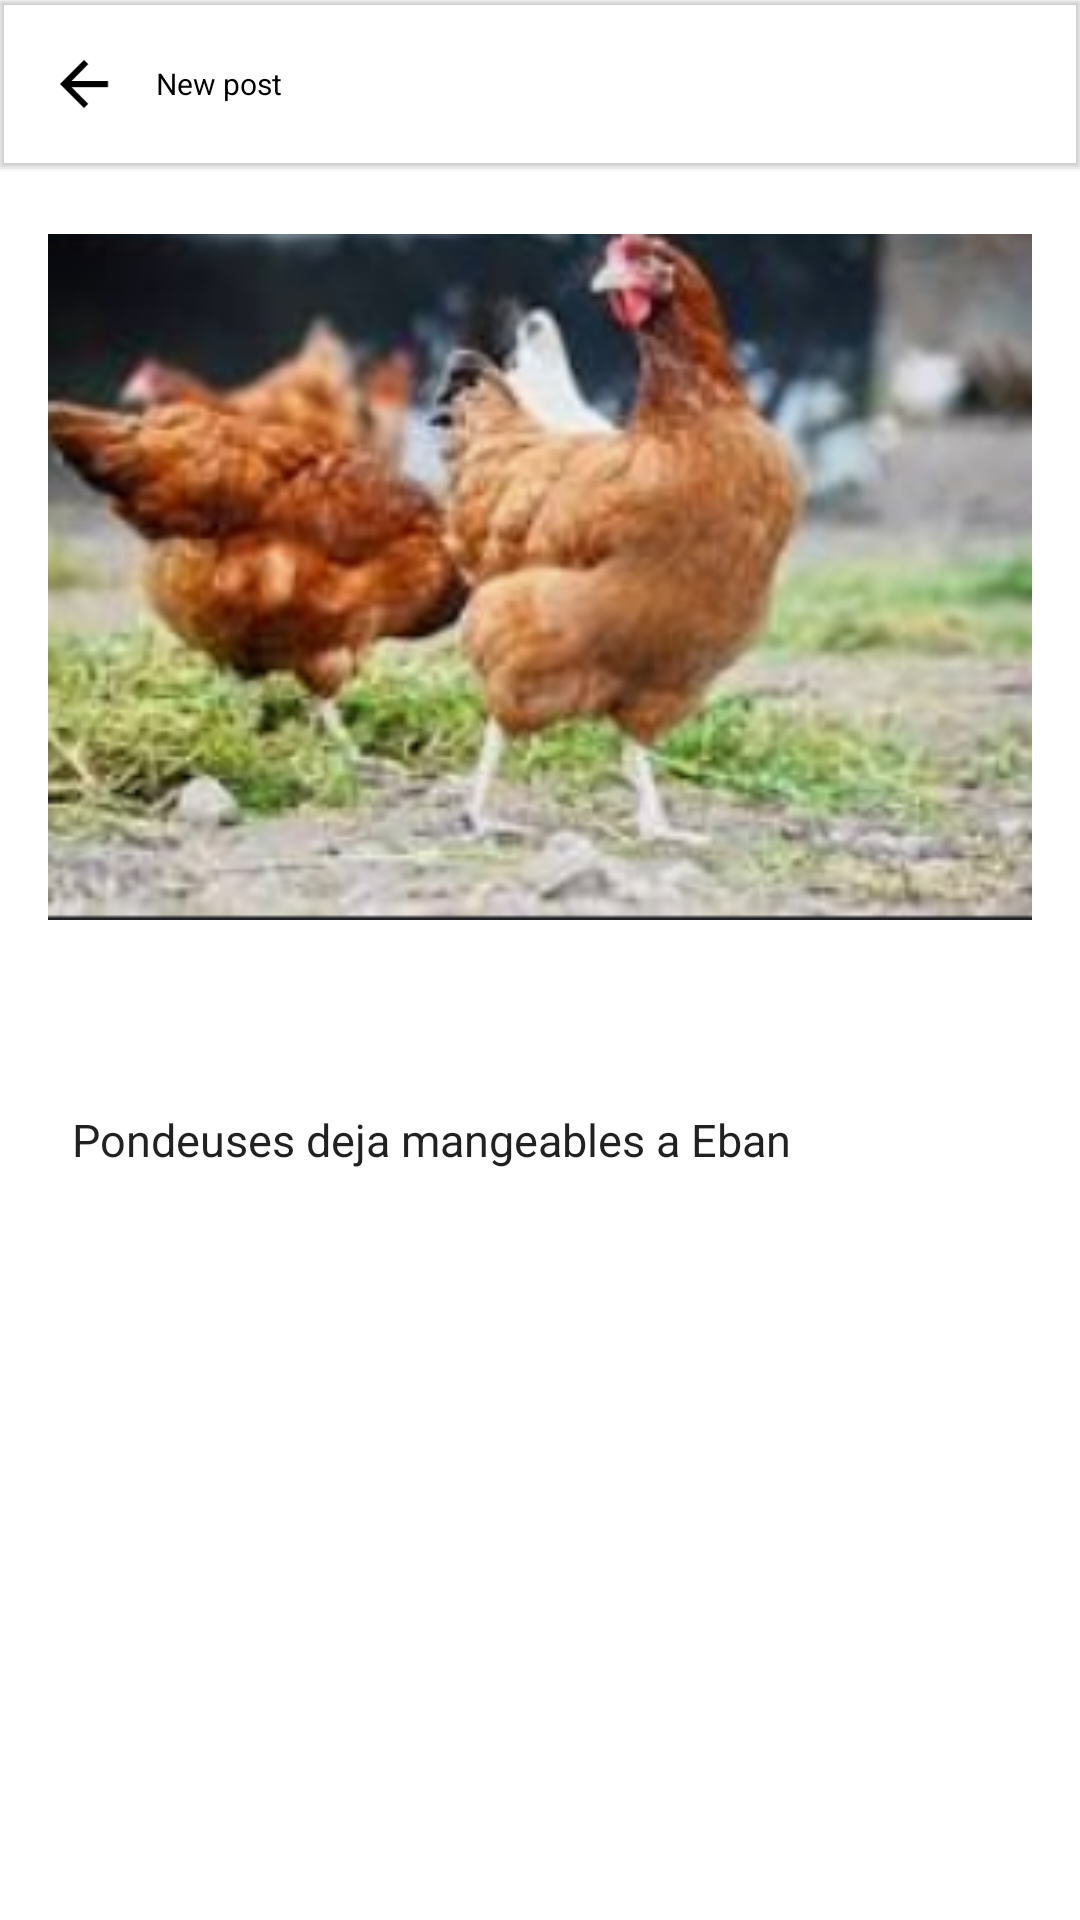

This screen was rendered from an Android layout file. Write that file and the resources it references.
<!-- AndroidManifest.xml: application theme Theme.MervShops -->
<!-- res/layout/activity_add_post.xml -->
<?xml version="1.0" encoding="utf-8"?>
<LinearLayout xmlns:android="http://schemas.android.com/apk/res/android"
    xmlns:app="http://schemas.android.com/apk/res-auto"
    xmlns:tools="http://schemas.android.com/tools"
    android:layout_width="match_parent"
    android:layout_height="match_parent"
    android:orientation="vertical"
    tools:context="com.example.mervshops.AddPostActivity">

    <com.google.android.material.appbar.MaterialToolbar
        android:layout_width="match_parent"
        android:layout_height="wrap_content"
        app:title=""
        android:elevation="1dp"
        >
        <ImageButton
            android:layout_width="wrap_content"
            android:layout_height="wrap_content"
            android:src="@drawable/baseline_arrow_back_24"
            android:background="@android:color/transparent"
            android:layout_marginRight="12dp"
            android:onClick="cancelPost"
            app:tint="@color/black" />
        <TextView
            android:layout_width="wrap_content"
            android:layout_height="wrap_content"
            android:textColor="@color/black"
            android:textSize="10dp"
            android:text="New post"/>


    </com.google.android.material.appbar.MaterialToolbar>

    <ScrollView
        android:layout_width="match_parent"
        android:layout_height="match_parent">

        <LinearLayout
            android:layout_width="match_parent"
            android:layout_height="match_parent"
            android:orientation="vertical"
            android:padding="16dp"
            android:layout_marginTop="6dp">

            <ImageView
                android:layout_width="match_parent"
                android:layout_height="wrap_content"
                android:adjustViewBounds="true"
                android:id="@+id/img_add_post"
                android:src="@drawable/pol"
                android:layout_marginBottom="16dp"/>

            <TextView
                android:layout_width="match_parent"
                android:layout_height="wrap_content"
                android:text="Change photo"
                android:layout_marginBottom="20dp"
                android:textColor="@color/design_default_color_on_primary"
                android:gravity="center_vertical"
                android:onClick="changePhoto"/>

            <EditText
                android:layout_width="match_parent"
                android:layout_height="140dp"
                android:inputType="textMultiLine"
                android:gravity="left"
                android:textSize="15dp"
                android:text="Pondeuses deja mangeables a Eban"
                android:padding="8dp"
                android:background="@drawable/txt_background"
                android:id="@+id/txtseachpost"/>

            <Button
                android:id="@+id/btn_read_post"
                android:layout_width="match_parent"
                android:layout_height="42dp"
                android:text="Post"
                android:textColor="@color/white"
                android:textSize="17dp"
                android:textAllCaps="false"
                android:layout_marginTop="12dp"
                android:background="@drawable/btn_round"/>


        </LinearLayout>
    </ScrollView>
</LinearLayout>
<!-- resources referenced by this layout -->
<resources>
  <!-- drawable baseline_arrow_back_24 (drawable) -->
  <vector android:autoMirrored="true" android:height="24dp"
      android:tint="#101111" android:viewportHeight="24"
      android:viewportWidth="24" android:width="24dp" xmlns:android="http://schemas.android.com/apk/res/android">
      <path android:fillColor="@android:color/white" android:pathData="M20,11H7.83l5.59,-5.59L12,4l-8,8 8,8 1.41,-1.41L7.83,13H20v-2z"/>
  </vector>
  <!-- drawable pol: png bitmap (drawable, 151262 bytes) -->
  <style name="Theme.MervShops" parent="Theme.MaterialComponents.DayNight.NoActionBar">
          
          <item name="colorPrimary">@color/purple_500</item>
          <item name="colorPrimaryVariant">@color/purple_700</item>
          <item name="colorOnPrimary">@color/white</item>
          
          <item name="colorSecondary">@color/teal_200</item>
          <item name="colorSecondaryVariant">@color/teal_700</item>
          <item name="colorOnSecondary">@color/black</item>
          
          <item name="android:statusBarColor">?attr/colorPrimaryVariant</item>
          
      </style>
  <!-- not gathered from this repository: default colours our renderer supplied (Android Studio template values) -->
  <color name="purple_500">#FF6200EE</color>
  <color name="purple_700">#FF3700B3</color>
  <color name="teal_200">#FF03DAC5</color>
  <color name="teal_700">#FF018786</color>
  <color name="black">#FF000000</color>
  <color name="white">#FFFFFFFF</color>
</resources>
